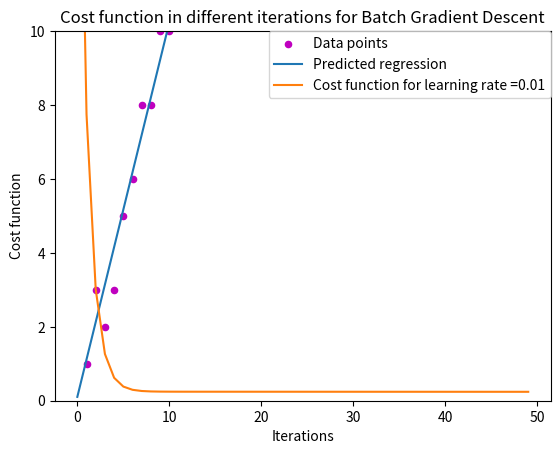

Python code for this plot:
import matplotlib.pyplot as plt
import numpy as np

class LinearRegression(object):
    def __init__(self, M):
        self.x = []
        self.y = []
        self.coefficients = []
        self.error_total = []
        for i in range(M+1):
            self.coefficients.append(0)

    def creation_parameters(self, numberofdata):
        """
        Creation of the parameters
        :param numberofdata: number of data points
        :return:
        """
        for i in range(0, numberofdata):
            self.x.append(i)
            self.y.append(i)
        self.x = [1, 2, 4, 3, 5, 6, 7, 8, 9, 10]
        self.y = [1, 3, 3, 2, 5, 6, 8, 8, 10, 10]
        self.coefficients = [0,0]
        return self.x, self.y

    def calculate_prediction(self, x):
        """
        Predicts the value of a new data point
        :param x: new data point
        :return:
        """
        q = 0
        count = 0
        for coef in self.coefficients:
            q = q + coef*x**count
            count = count + 1
        return q

    def lms(self, rate, n_epoch):
        """
        lms algorithm
        :param rate: learning rate
        :param n_epoch: number of epochs
        :return:
        """
        m = len(self.y)
        for ite in range(n_epoch):
            sum_coef0 = 0
            sum_coef1 = 0
            sum_total = 0
            for x, y in zip(self.x, self.y):
                predicted = self.calculate_prediction(x)
                error = predicted - y
                sum_total = sum_total + error**2
                sum_coef0 = sum_coef0 + error
                sum_coef1 = sum_coef1 + error*x
            sum_coef0 = 1/m*sum_coef0
            sum_coef1 = 1 / m * sum_coef1
            sum_total = 0.5/m*sum_total
            self.error_total.append(sum_total)
            self.coefficients[0] = self.coefficients[0] - rate*sum_coef0
            self.coefficients[1] = self.coefficients[1] - rate * sum_coef1
        return self.error_total


    def plot(self,coef, error_total, rate):
        """
         This function plots the original function, the training data and the expected regression
         :param x: training data
         :param y: training data
         :param coef: coefficients calculated of the regression
         :return:
         """
        fx= []
        rx = np.linspace(0, 10, num=1000)

        # printting the actual points (with Noise)
        plt.scatter(self.x, self.y, color="m", marker="o", s=20, label="Data points")
        for i in range(len(rx)):
            count = 0
            for a in coef:
                if count == 0:
                    fx.append(a * rx[i] ** count)
                else:
                    fx[i] = fx[i] + a * rx[i] ** count
                count = count + 1

        plt.plot(rx, fx, label="Predicted regression")
        plt.legend(bbox_to_anchor=(1, 1), loc='upper right', borderaxespad=0.)
        plt.title('Batch Gradient Descent prediction')
        plt.xlabel('x')
        plt.ylabel('y')
        plt.ylim(0, 10)
        # function to show plot
        plt.show()
        plt.plot(error_total, label="Cost function for learning rate =" + str(rate))
        plt.legend(bbox_to_anchor=(1, 1), loc='upper right', borderaxespad=0.)
        plt.title("Cost function in different iterations for Batch Gradient Descent")
        plt.xlabel('Iterations')
        plt.ylabel('Cost function')
        plt.show()


if __name__ == "__main__":
    error_lr = []
    LR = LinearRegression(1)
    LR.creation_parameters(10)
    rate = 0.01
    error = LR.lms(rate, 50)
    LR.plot(LR.coefficients, error, rate)